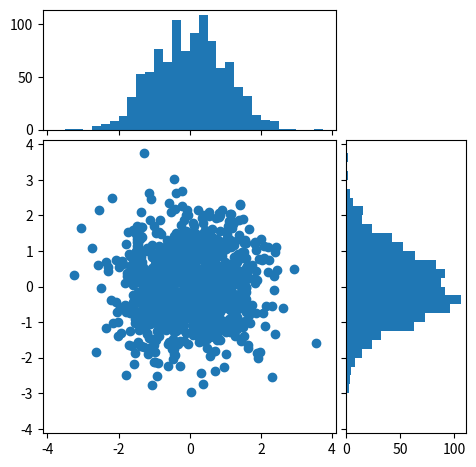

Recreate this plot in Python.
import numpy as np
import matplotlib.pyplot as plt
from mpl_toolkits.axes_grid1 import make_axes_locatable

# the random data
x = np.random.randn(1000)
y = np.random.randn(1000)


fig, axScatter = plt.subplots(figsize=(5.5,5.5))

# the scatter plot:
axScatter.scatter(x, y)
axScatter.set_aspect(1.)

# create new axes on the right and on the top of the current axes
# The first argument of the new_vertical(new_horizontal) method is
# the height (width) of the axes to be created in inches.
divider = make_axes_locatable(axScatter)
axHistx = divider.append_axes("top", 1.2, pad=0.1, sharex=axScatter)
axHisty = divider.append_axes("right", 1.2, pad=0.1, sharey=axScatter)

# make some labels invisible
plt.setp(axHistx.get_xticklabels() + axHisty.get_yticklabels(),visible=False)

# now determine nice limits by hand:
binwidth = 0.25
xymax = np.max( [np.max(np.fabs(x)), np.max(np.fabs(y))] )
lim = ( int(xymax/binwidth) + 1) * binwidth

bins = np.arange(-lim, lim + binwidth, binwidth)
axHistx.hist(x, bins=bins)
#axHisty.hist(y, bins=bins, orientation='horizontal')
axHisty.hist(y, bins=bins, orientation='horizontal')

# the xaxis of axHistx and yaxis of axHisty are shared with axScatter,
# thus there is no need to manually adjust the xlim and ylim of these
# axis.

#axHistx.axis["bottom"].major_ticklabels.set_visible(False)
for tl in axHistx.get_xticklabels():
    tl.set_visible(False)
axHistx.set_yticks([0, 50, 100])

#axHisty.axis["left"].major_ticklabels.set_visible(False)
for tl in axHisty.get_yticklabels():
    tl.set_visible(False)
axHisty.set_xticks([0, 50, 100])

plt.draw()
plt.show()